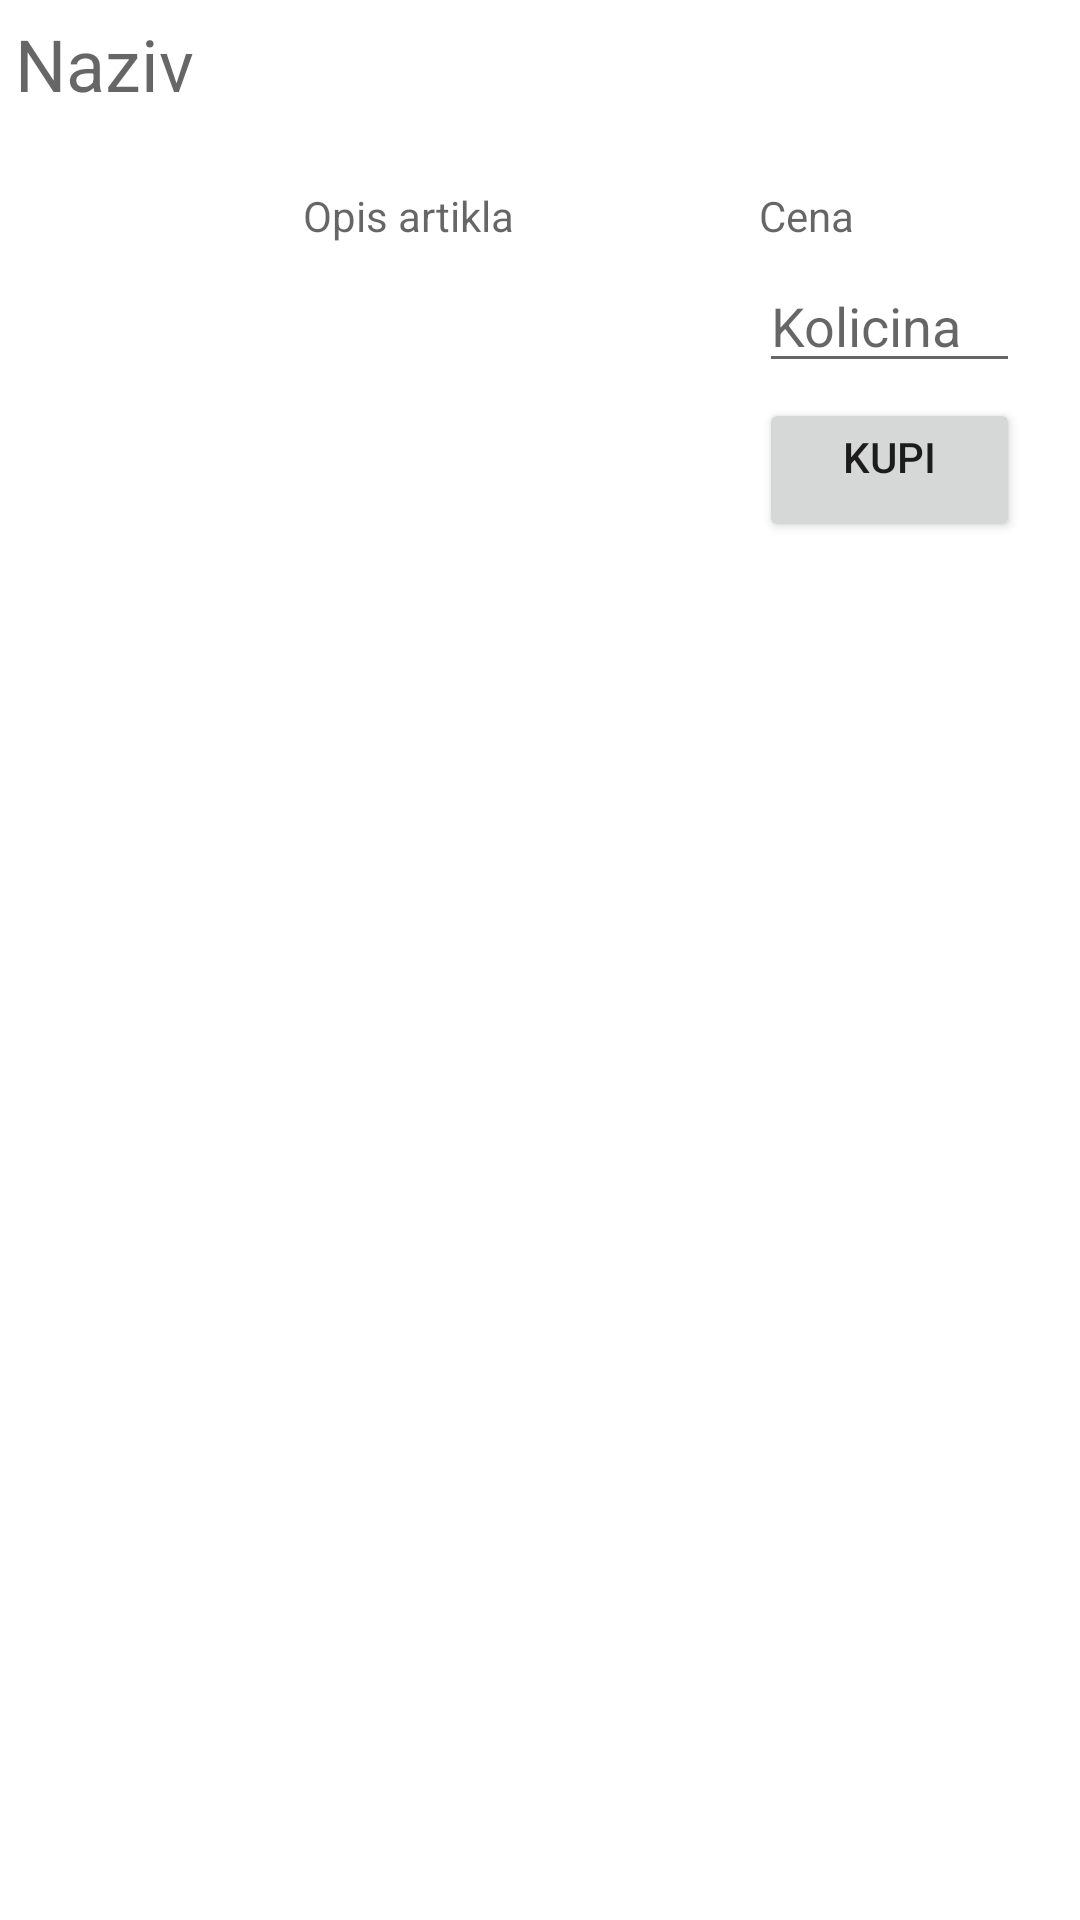

Reconstruct the res/layout file that produces this screen, plus the resources it refers to.
<!-- AndroidManifest.xml: application theme Theme.PMSU2021 -->
<!-- res/layout/lv_artikli_layout.xml -->
<?xml version="1.0" encoding="utf-8"?>
<LinearLayout xmlns:android="http://schemas.android.com/apk/res/android"
    xmlns:app="http://schemas.android.com/apk/res-auto"
    xmlns:tools="http://schemas.android.com/tools"
    android:layout_width="match_parent"
    android:layout_height="match_parent"
    android:layout_margin="5dp"
    android:orientation="vertical">

    <TextView
        android:id="@+id/tv_artikal_naziv"
        android:layout_width="match_parent"
        android:layout_height="wrap_content"
        android:layout_margin="5dp"
        android:hint="@string/naziv"
        android:textSize="24sp" />

    <LinearLayout
        android:layout_width="match_parent"
        android:layout_height="wrap_content"
        android:layout_margin="5dp"
        android:orientation="horizontal">

        <ImageView
            android:id="@+id/iv_slika_artikla"
            android:layout_width="0dp"
            android:layout_height="wrap_content"
            android:layout_margin="5dp"
            android:layout_weight="2"
            tools:srcCompat="@tools:sample/avatars" />

        <LinearLayout
            android:layout_width="0dp"
            android:layout_height="wrap_content"
            android:layout_margin="5dp"
            android:layout_weight="4"
            android:orientation="vertical">


            <TextView
                android:id="@+id/et_artikal_opis"
                android:layout_width="match_parent"
                android:layout_height="113dp"
                android:layout_marginLeft="10dp"
                android:layout_marginTop="10dp"
                android:layout_marginRight="10dp"
                android:ems="10"
                android:focusable="false"
                android:gravity="start|top"
                android:hint="@string/opis_artikla"
                />

        </LinearLayout>

        <LinearLayout
            android:layout_width="0dp"
            android:layout_height="wrap_content"
            android:layout_margin="5dp"
            android:layout_weight="3"
            android:orientation="vertical">

            <TextView
                android:id="@+id/tv_cena_artikla"
                android:layout_width="match_parent"
                android:layout_height="wrap_content"
                android:layout_marginLeft="10dp"
                android:layout_marginTop="10dp"
                android:layout_marginRight="10dp"
                android:layout_marginBottom="5dp"
                android:hint="@string/cena" />

            <TextView
                android:id="@+id/tv_cena_artikla_popust"
                android:layout_width="match_parent"
                android:layout_height="wrap_content"
                android:layout_marginLeft="10dp"
                android:layout_marginTop="10dp"
                android:layout_marginRight="10dp"
                android:layout_marginBottom="5dp"
                android:hint="@string/cena_na_popustu"
                android:visibility="gone"/>

            <EditText
                android:id="@+id/tv_kolicina_artikla"
                android:layout_width="match_parent"
                android:layout_height="wrap_content"
                android:layout_marginLeft="10dp"
                android:layout_marginRight="10dp"
                android:layout_marginBottom="5dp"
                android:inputType="number"
                android:hint="@string/kolicina" />

            <Button
                android:id="@+id/btn_dodaj_u_korpu"
                android:layout_width="wrap_content"
                android:layout_height="wrap_content"
                android:layout_marginLeft="10dp"
                android:layout_marginRight="10dp"
                android:gravity="center_horizontal"
                android:text="@string/kupi" />

        </LinearLayout>
    </LinearLayout>

</LinearLayout>
<!-- resources referenced by this layout -->
<resources>
  <string name="cena">Cena</string>
  <string name="cena_na_popustu">Cena na popustu</string>
  <string name="kolicina">Kolicina</string>
  <string name="kupi">Kupi</string>
  <string name="naziv">Naziv</string>
  <string name="opis_artikla">Opis artikla</string>
  <style name="Theme.PMSU2021" parent="Theme.MaterialComponents.DayNight.NoActionBar">
          
          <item name="colorPrimary">@color/purple_500</item>
          <item name="colorPrimaryVariant">@color/purple_700</item>
          <item name="colorOnPrimary">@color/white</item>
          
          <item name="colorSecondary">@color/teal_200</item>
          <item name="colorSecondaryVariant">@color/teal_700</item>
          <item name="colorOnSecondary">@color/black</item>
          
          <item name="android:statusBarColor" tools:targetApi="l">?attr/colorPrimaryVariant</item>
          
      </style>
  <!-- not gathered from this repository: default colours our renderer supplied (Android Studio template values) -->
  <color name="purple_500">#FF6200EE</color>
  <color name="purple_700">#FF3700B3</color>
  <color name="teal_200">#FF03DAC5</color>
  <color name="teal_700">#FF018786</color>
  <color name="black">#FF000000</color>
  <color name="white">#FFFFFFFF</color>
</resources>
